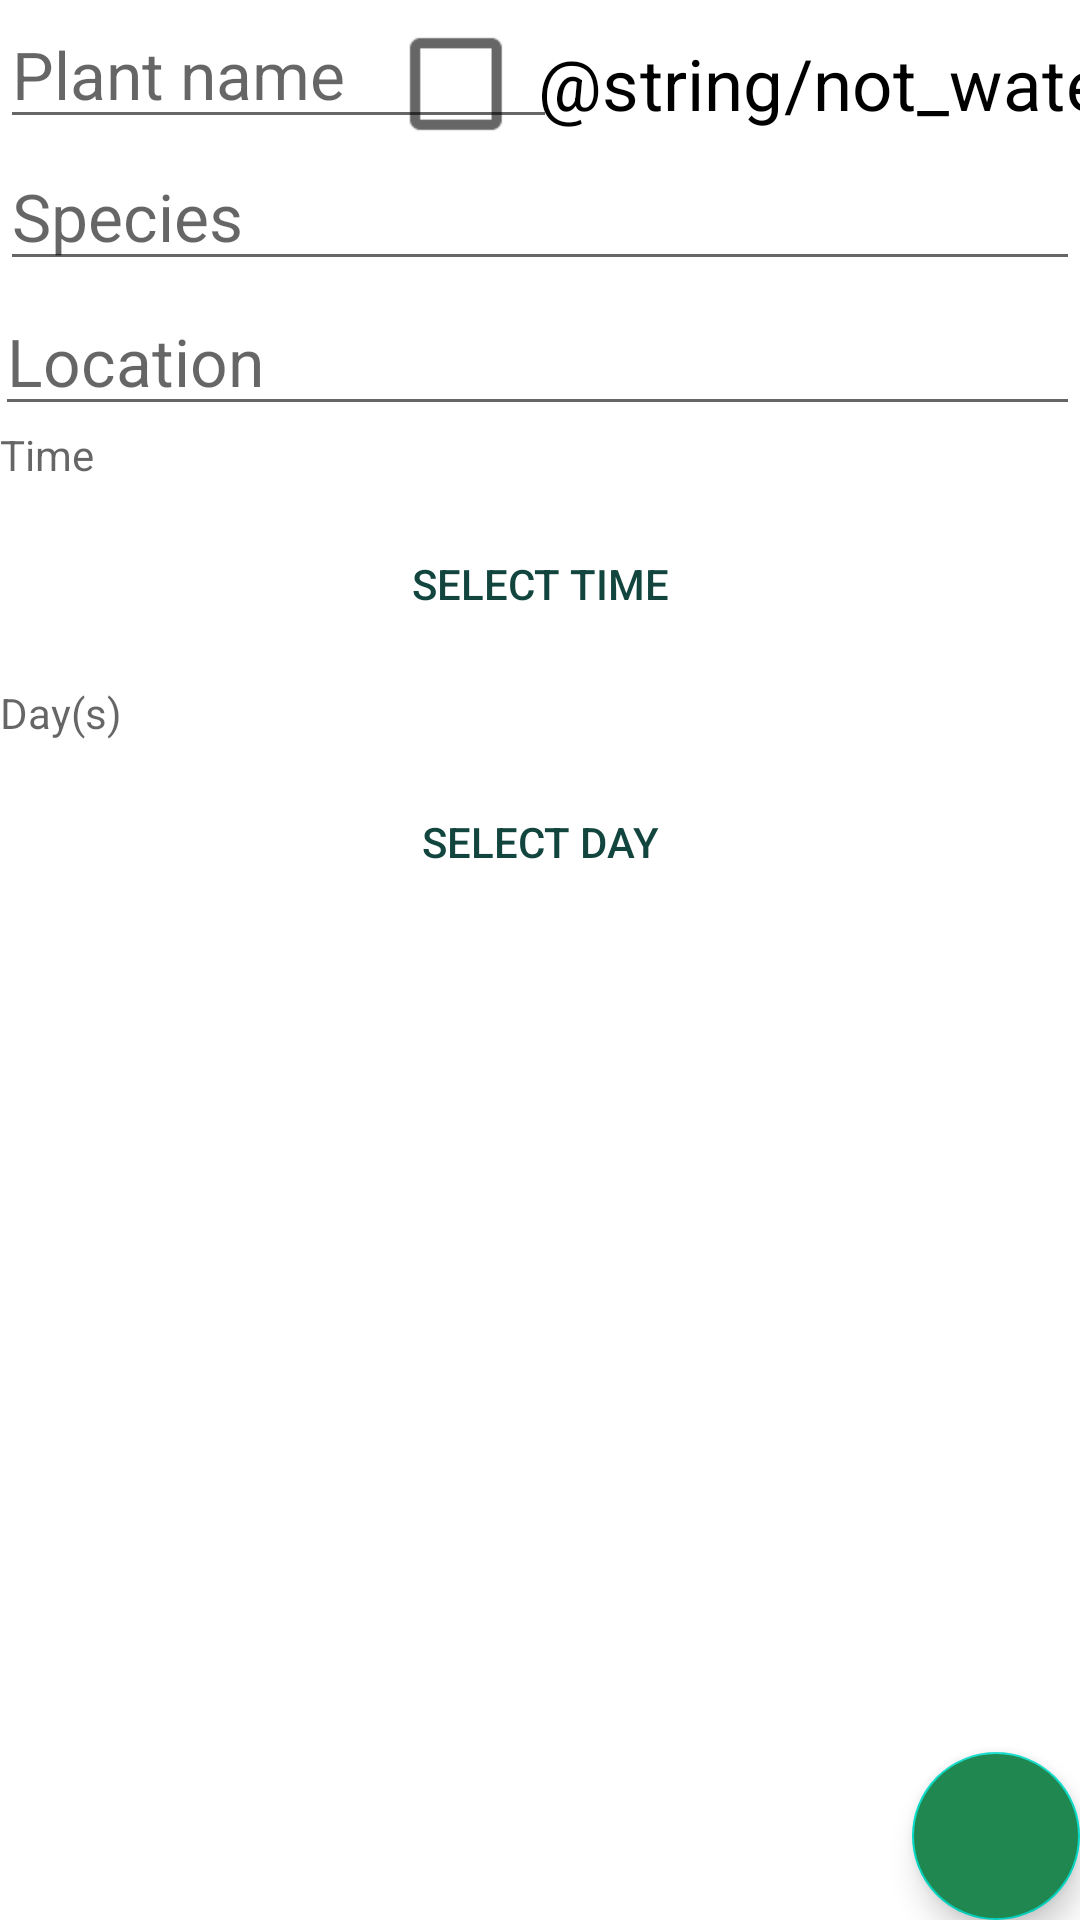

Here is an Android app screen rendered from its layout file. Give the layout XML and the strings, colors and styles it references.
<!-- AndroidManifest.xml: application theme AppTheme -->
<!-- res/layout/fragment_add_profile.xml -->
<?xml version="1.0" encoding="utf-8"?>
<RelativeLayout xmlns:android="http://schemas.android.com/apk/res/android"
    xmlns:app="http://schemas.android.com/apk/res-auto"
    xmlns:tools="http://schemas.android.com/tools"
    android:layout_width="match_parent"
    android:layout_height="match_parent"
    tools:context=".ui.AddProfileFragment">

    <LinearLayout
        android:layout_width="match_parent"
        android:layout_height="wrap_content"
        android:id="@+id/linear_layout">

    <EditText
        android:id="@+id/edit_text_name"
        android:layout_height="wrap_content"
        android:layout_width="wrap_content"
        android:hint="@string/name"
        android:inputType="text"
        android:layout_weight="0.6"
        android:textAppearance="@style/TextAppearance.AppCompat.Large"/>

        <CheckBox
            android:id="@+id/checkBoxAdministered"
            android:layout_width="wrap_content"
            android:layout_height="wrap_content"
            android:layout_weight="0.1"
            android:background="@null"
            android:scaleX="1.70"
            android:scaleY="1.70"
            android:text="@string/not_watered" />
    </LinearLayout>

    <EditText
        android:id="@+id/edit_text_species"
        android:layout_width="match_parent"
        android:layout_height="wrap_content"
        android:layout_below="@id/linear_layout"
        android:layout_alignParentStart="true"
        android:layout_marginStart="0dp"
        android:layout_marginTop="-1dp"
        android:gravity="top"
        android:hint="@string/species"
        android:inputType="text"
        android:textAppearance="@style/TextAppearance.AppCompat.Large" />

    <EditText
        android:id="@+id/edit_text_location"
        android:layout_width="match_parent"
        android:layout_height="wrap_content"
        android:layout_below="@id/edit_text_species"
        android:layout_alignParentStart="true"
        android:layout_marginStart="-2dp"
        android:layout_marginTop="2dp"
        android:gravity="top"
        android:hint="@string/location"
        android:inputType="text"
        android:textAppearance="@style/TextAppearance.AppCompat.Large" />

    <TextView
        android:id="@+id/time"
        android:hint="@string/time"
        android:layout_width="match_parent"
        android:layout_height="wrap_content"
        android:layout_below="@+id/edit_text_location"/>

    <Button
        android:id="@+id/buttonTime"
        style="@style/Widget.AppCompat.Button.Borderless.Colored"
        android:layout_width="match_parent"
        android:layout_height="wrap_content"
        android:layout_margin="8dp"
        android:clickable="true"
        android:focusable="true"
        android:gravity="center"
        android:padding="16dp"
        android:backgroundTint="#208751"
        android:text="@string/select_time"

        android:layout_below="@id/time"/>

    <TextView
        android:id="@+id/edit_days"
        android:layout_width="match_parent"
        android:layout_height="wrap_content"
        android:hint="@string/days"
        android:layout_below="@+id/buttonTime"/>

    <Button
        android:id="@+id/buttonDate"
        style="@style/Widget.AppCompat.Button.Borderless.Colored"
        android:layout_width="match_parent"
        android:layout_height="wrap_content"
        android:layout_margin="8dp"
        android:clickable="true"
        android:focusable="true"
        android:gravity="center"
        android:padding="16dp"
        android:backgroundTint="#208751"
        android:text="@string/select_day"
        android:layout_below="@id/edit_days"/>

    <com.google.android.material.floatingactionbutton.FloatingActionButton
        android:id="@+id/button_save"
        android:layout_width="wrap_content"
        android:layout_height="wrap_content"
        android:layout_alignParentEnd="true"
        android:layout_alignParentBottom="true"
        android:backgroundTint="#208751"
        android:clickable="true"
        android:focusable="true"
        android:src="@drawable/ic_check_black_24dp"
        android:tint="@android:color/white"
        app:rippleColor="#FFFFFF" />

</RelativeLayout>
<!-- resources referenced by this layout -->
<resources>
  <string name="days">Day(s)</string>
  <string name="location">Location</string>
  <string name="name">Plant name</string>
  <string name="select_day">Select day</string>
  <string name="select_time">Select time</string>
  <string name="species">Species</string>
  <string name="time">Time</string>
  <style name="AppTheme" parent="Theme.MaterialComponents.Light.DarkActionBar">
          
          <item name="colorPrimary">@color/colorPrimary</item>
          <item name="colorPrimaryDark">@color/colorPrimaryDark</item>
          <item name="colorAccent">@color/colorAccent</item>
      </style>
  <color name="colorPrimary">#208751</color>
  <color name="colorPrimaryDark">#12453e</color>
  <color name="colorAccent">#12453e</color>
</resources>
